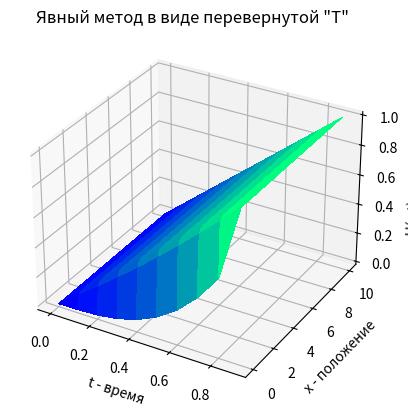
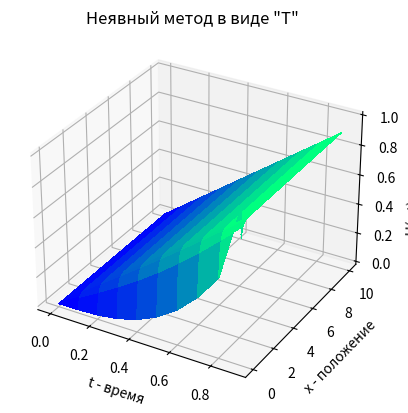

Write the Python code that produced these figures, in order.
import numpy as np
import matplotlib.pyplot as plt

#Для всех вариантов [a, b] = [0; 1], [c, d] = [0; 10], D=1. Погрешность решения 0,01.

start, time_start = 0, 0 # a = start, c = time_start
end, time_end = 1, 10 # b = end, d = time_end
#т.к. эти буквы использованы для метода прогонки

h = 0.1
time = 0.005

number_h = int((end - start) / h) #шаг
number_time = int((time_end - time_start) / time) #шаг
lamb = 1 * time / (h**2) # D^2 = 1

# инициализируем u с помощью функции
def initialization():
    u = np.zeros((number_time, number_h))
    for i in range(number_h):
        u[0][i] = (i * h)**3 #u(0,x) = x^3
    for j in range(number_time):
        u[j][0] = 0  #u(t,0) = 0
        u[j][number_h - 1] = 1 #u(t,1) = 1
    return u
    
def explicit_method():
    u = initialization()
    for j in range(number_time - 1):
        for i in range(1, number_h - 1):
            u[j+1][i] = (u[j][i + 1] + u[j][i-1])/2 #формула
    return (u, "Явный метод в виде перевернутой \"Т\" ")
    
def implicit_method():
    u = initialization()
    
    #Метод прогонки
    a, b, c = np.zeros(number_h), np.zeros(number_h), np.zeros(number_h)
    A = lamb 
    B = lamb * 2 + 1
    for j in range(0, number_time - 1):
        a[number_h - 1] = 0
        b[number_h - 1] = u[j + 1][number_h - 1]
        c[number_h - 1] = 1 / (B - A * a[number_h - 1])
        for i in range(number_h - 1, 0, -1):
            a[i - 1] = c[i] * A
            b[i - 1] = c[i] * (A * b[i] + u[j][i])
            c[i - 1] = 1 / (B - A * a[i - 1])
        for i in range(0, number_h - 1):
            u[j + 1][i + 1] = a[i] * u[j][i] + b[i] #формула
    return (u, "Неявный метод в виде \"T\" ")
    

np.set_printoptions(linewidth=100, precision=6, suppress=True, floatmode="fixed") #чтобы красивые были числа в матрице в ответе
plots_color_theme = "winter" #вот тут менять цвет графика
for (graph, title) in [explicit_method(), implicit_method()]:
    print(title, "\nДвумерная числовая таблица значений U[i][j]\nU = ", graph)
    X, T = np.meshgrid(np.arange(start, end, h), np.arange(time_start, time_end, time))
    fig, ax = plt.subplots(subplot_kw={"projection": "3d"})
    plt.title(title)
    ax.set_xlabel("t - время")
    ax.set_ylabel("x - положение")
    ax.set_zlabel("U(x,t) - решение")
    surf = ax.plot_surface(X, T, graph, cmap=plots_color_theme, linewidth=0, antialiased=False)
    ax.grid(True)
plt.show()
